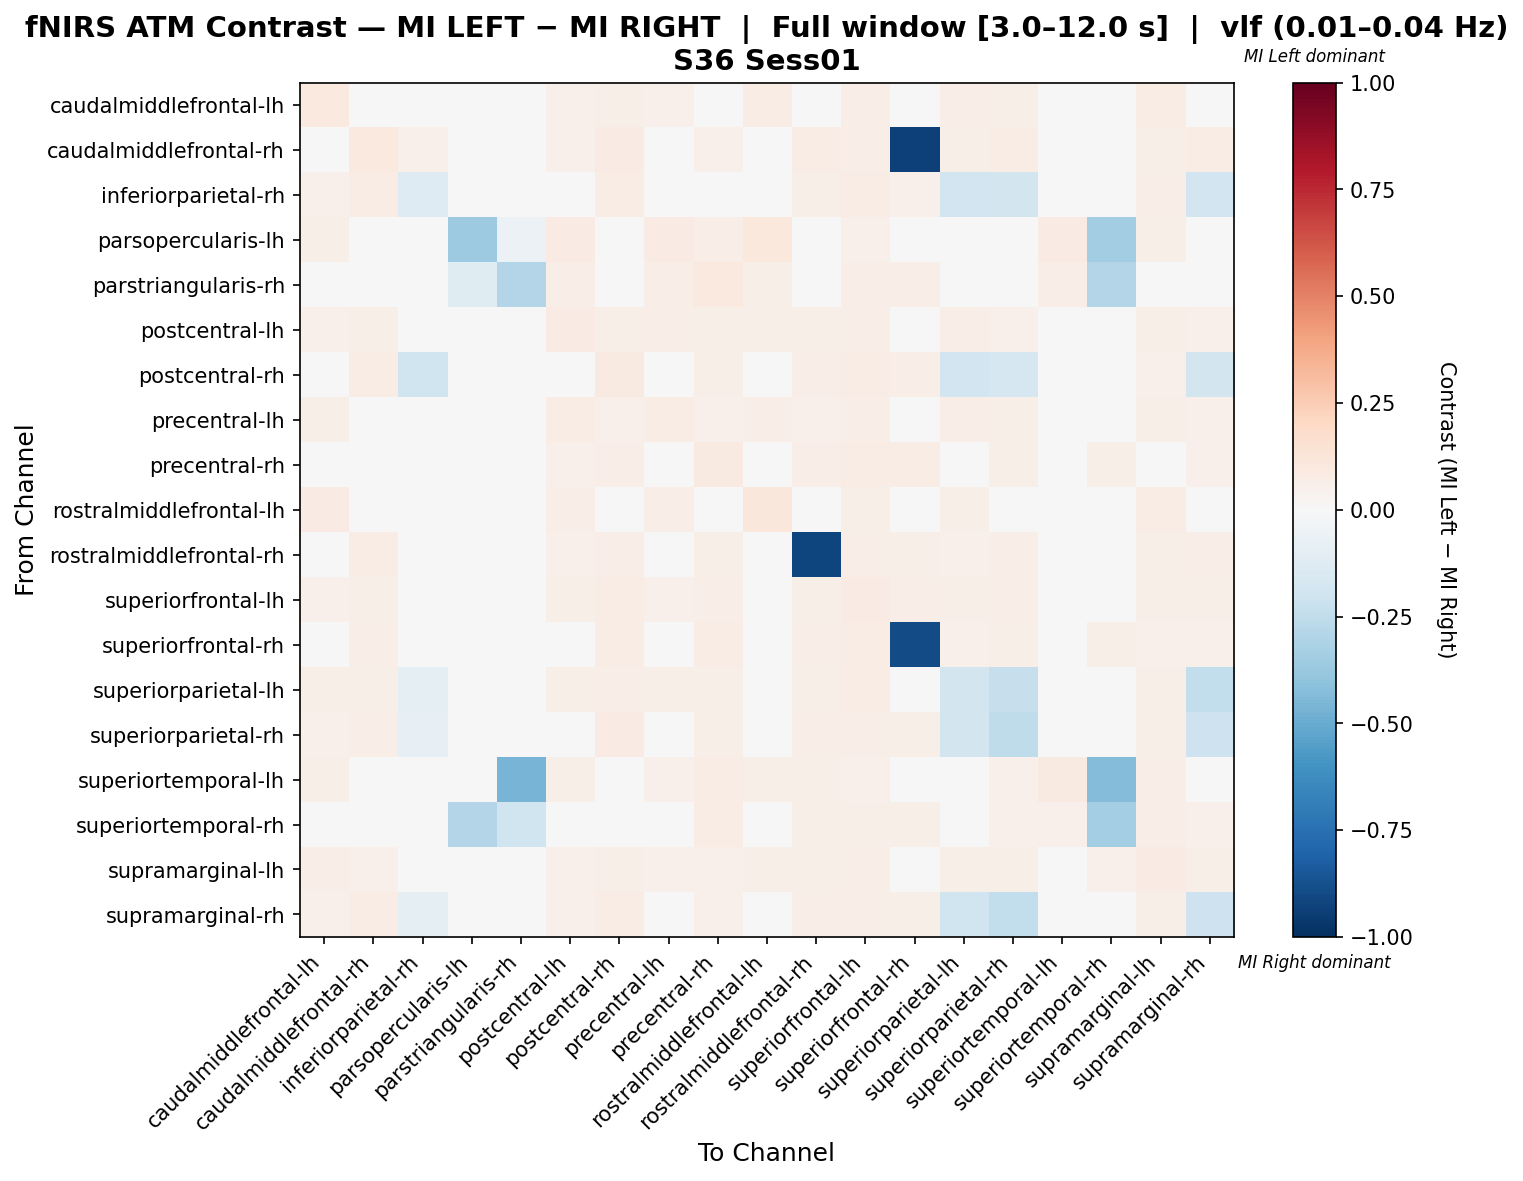

Data behind this chart, as committed beside it:
, caudalmiddlefrontal-lh, caudalmiddlefrontal-rh, inferiorparietal-rh, parsopercularis-lh, parstriangularis-rh, postcentral-lh, postcentral-rh, precentral-lh, precentral-rh, rostralmiddlefrontal-lh, rostralmiddlefrontal-rh, superiorfrontal-lh, superiorfrontal-rh, superiorparietal-lh, superiorparietal-rh, superiortemporal-lh, superiortemporal-rh, supramarginal-lh, supramarginal-rh
caudalmiddlefrontal-lh, 0.09553, 0.04468, 0.04314, 0.02311, 0.01695, 0.05239, 0.05547, 0.05393, 0.04777, 0.0755, 0.04622, 0.06626, 0.04622, 0.06317, 0.06009, 0.04314, 0.04314, 0.07396, 0.04931
caudalmiddlefrontal-rh, 0.04217, 0.09639, 0.05422, 0.003012, 0.006024, 0.0512, 0.07982, 0.04518, 0.05271, 0.03464, 0.0738, 0.06476, -0.9337, 0.05723, 0.0753, 0.02861, 0.03916, 0.05572, 0.0738
inferiorparietal-rh, 0.05383, 0.0766, -0.1319, 0.0, 0.00207, 0.04969, 0.0766, 0.04555, 0.04762, 0.04348, 0.06211, 0.07246, 0.05383, -0.1928, -0.1803, 0.01449, 0.0352, 0.06418, -0.1928
parsopercularis-lh, 0.06224, 0.004149, 0.0, -0.3609, -0.05861, 0.08299, 0.01245, 0.08299, 0.06639, 0.1037, 0.0332, 0.05394, 0.02905, 0.04564, 0.02075, 0.08299, -0.344, 0.05809, 0.0249
parstriangularis-rh, 0.03484, 0.01394, 0.0, -0.1193, -0.2962, 0.06969, 0.02091, 0.06969, 0.09408, 0.05923, 0.03833, 0.06272, 0.06272, 0.04878, 0.01045, 0.06272, -0.2918, 0.04181, 0.01742
postcentral-lh, 0.05175, 0.05479, 0.03805, 0.03196, 0.0274, 0.07915, 0.05784, 0.06849, 0.05784, 0.0624, 0.05632, 0.06545, 0.03957, 0.06393, 0.05327, 0.04262, 0.0411, 0.05479, 0.05327
postcentral-rh, 0.04696, 0.0732, -0.2003, 0.005525, 0.008287, 0.04972, 0.08702, 0.0442, 0.06215, 0.03453, 0.06906, 0.07597, 0.06768, -0.192, -0.1713, 0.02901, 0.03867, 0.05387, -0.1823
precentral-lh, 0.05705, 0.04913, 0.03487, 0.03487, 0.02853, 0.07448, 0.05388, 0.07607, 0.05388, 0.06498, 0.05071, 0.06498, 0.03803, 0.06339, 0.05547, 0.04279, 0.04437, 0.05864, 0.05388
precentral-rh, 0.04033, 0.04868, 0.0306, 0.02364, 0.03755, 0.05285, 0.06398, 0.04729, 0.09179, 0.04033, 0.06259, 0.07232, 0.07232, 0.04868, 0.0612, 0.04729, 0.05981, 0.04868, 0.05007
rostralmiddlefrontal-lh, 0.08091, 0.03883, 0.03722, 0.04045, 0.02589, 0.06796, 0.04207, 0.06472, 0.04531, 0.11, 0.04369, 0.05825, 0.0356, 0.05502, 0.04693, 0.04693, 0.04045, 0.07282, 0.04693
rostralmiddlefrontal-rh, 0.04454, 0.0704, 0.04167, 0.01293, 0.0158, 0.05316, 0.06897, 0.04741, 0.06178, 0.04023, -0.9181, 0.06609, 0.06178, 0.0546, 0.06466, 0.04023, 0.04741, 0.06034, 0.06609
superiorfrontal-lh, 0.05076, 0.05711, 0.04315, 0.01777, 0.02284, 0.05584, 0.07107, 0.0533, 0.06472, 0.04442, 0.05838, 0.08503, 0.06345, 0.05964, 0.06472, 0.03426, 0.04188, 0.05584, 0.05584
superiorfrontal-rh, 0.04418, 0.06922, 0.03682, 0.01178, 0.02798, 0.04124, 0.07069, 0.03829, 0.07511, 0.03387, 0.06775, 0.07511, -0.894, 0.05007, 0.05891, 0.02798, 0.05596, 0.05449, 0.05449
superiorparietal-lh, 0.05752, 0.05605, -0.09948, 0.0177, 0.02065, 0.06195, 0.06342, 0.059, 0.05605, 0.04867, 0.05605, 0.07227, 0.04867, -0.1826, -0.2329, 0.03687, 0.04425, 0.059, -0.2432
superiorparietal-rh, 0.05211, 0.06901, -0.08441, 0.005634, 0.002817, 0.04507, 0.08028, 0.04366, 0.05915, 0.03944, 0.06338, 0.06901, 0.05634, -0.1836, -0.2505, 0.03662, 0.04225, 0.05915, -0.2054
superiortemporal-lh, 0.05613, 0.03742, 0.01455, 0.04158, -0.4626, 0.05613, 0.04158, 0.05405, 0.07277, 0.06237, 0.05821, 0.05405, 0.03742, 0.04782, 0.05405, 0.09356, -0.4356, 0.06861, 0.04782
superiortemporal-rh, 0.04746, 0.04583, 0.02946, -0.2936, -0.2009, 0.04746, 0.0491, 0.04583, 0.07529, 0.04419, 0.05728, 0.05728, 0.06056, 0.0491, 0.05401, 0.05401, -0.3402, 0.06383, 0.05401
supramarginal-lh, 0.0684, 0.05335, 0.04378, 0.01915, 0.01642, 0.05198, 0.05609, 0.05335, 0.05062, 0.06156, 0.05746, 0.06566, 0.04788, 0.05746, 0.06019, 0.04514, 0.05198, 0.07934, 0.06019
supramarginal-rh, 0.05058, 0.07225, -0.09517, 0.01012, 0.007225, 0.05058, 0.07659, 0.04913, 0.05347, 0.04191, 0.06936, 0.06503, 0.05491, -0.1965, -0.2448, 0.03613, 0.04624, 0.06214, -0.2091
